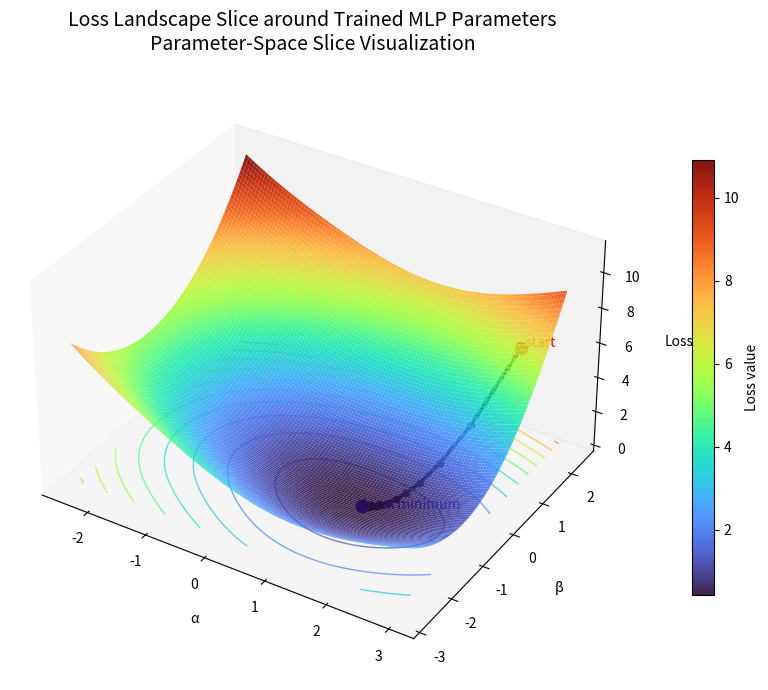
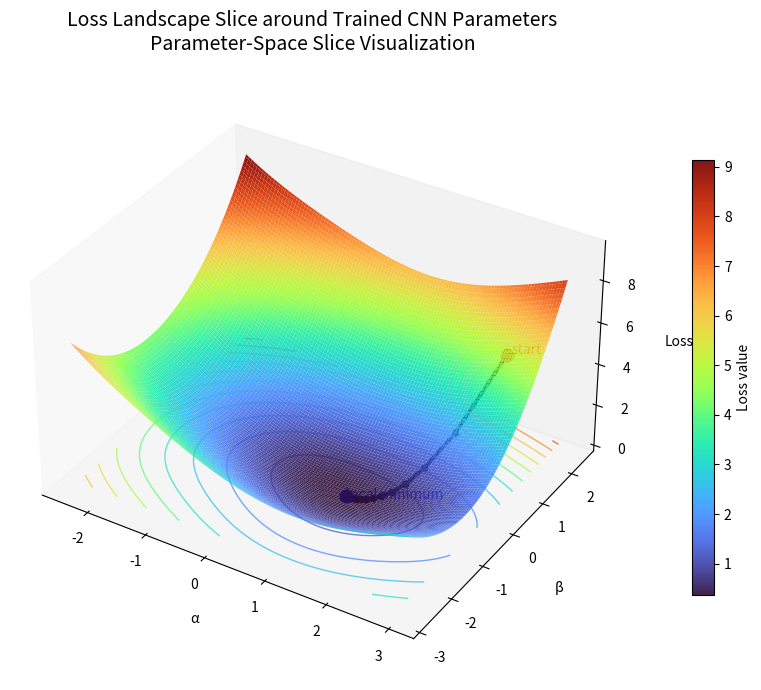
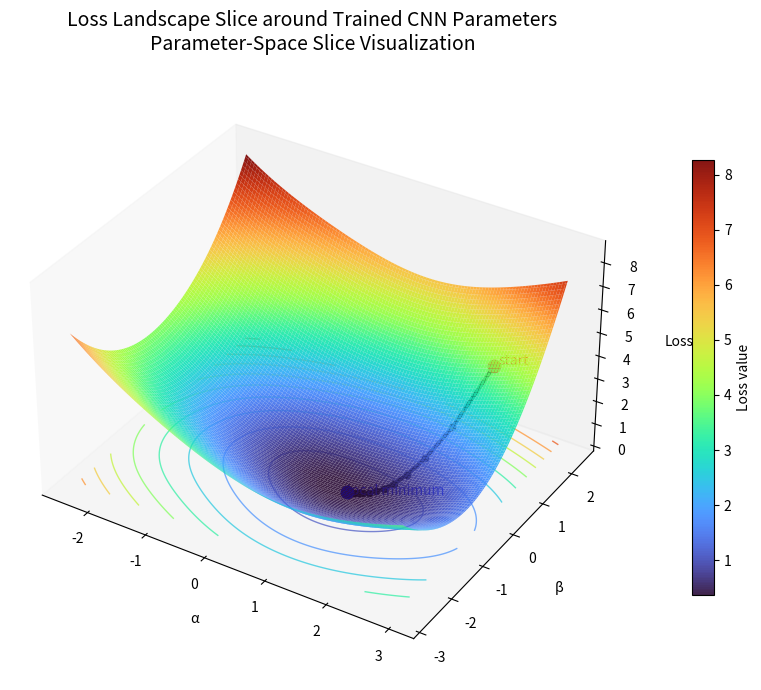
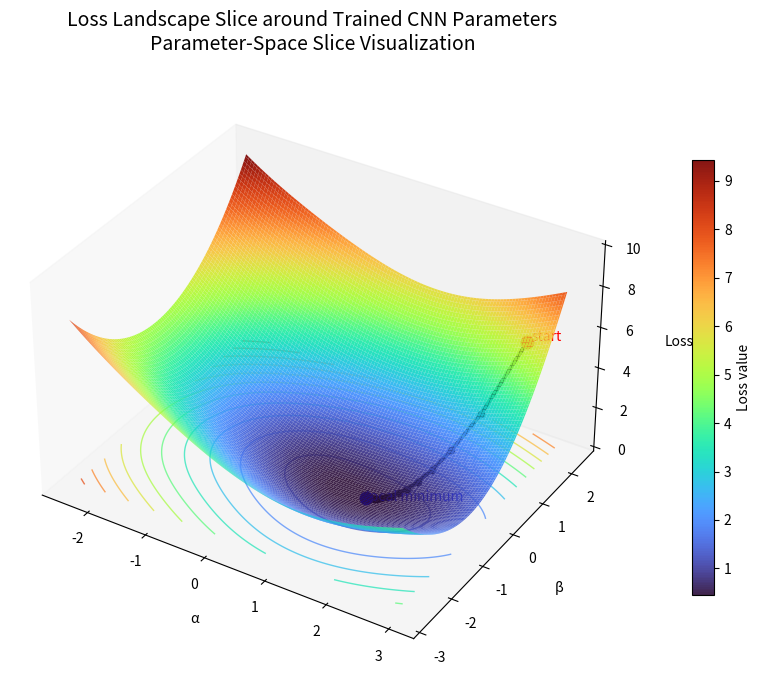
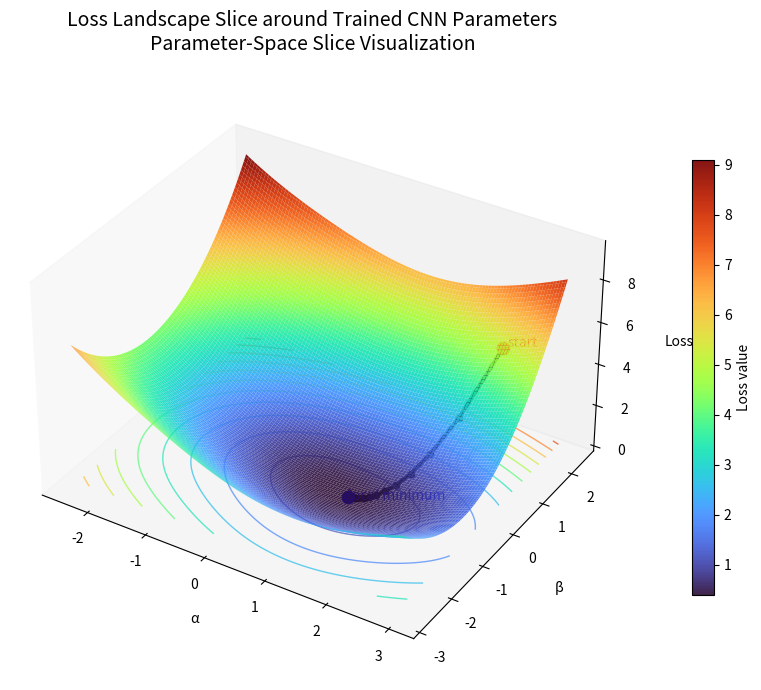
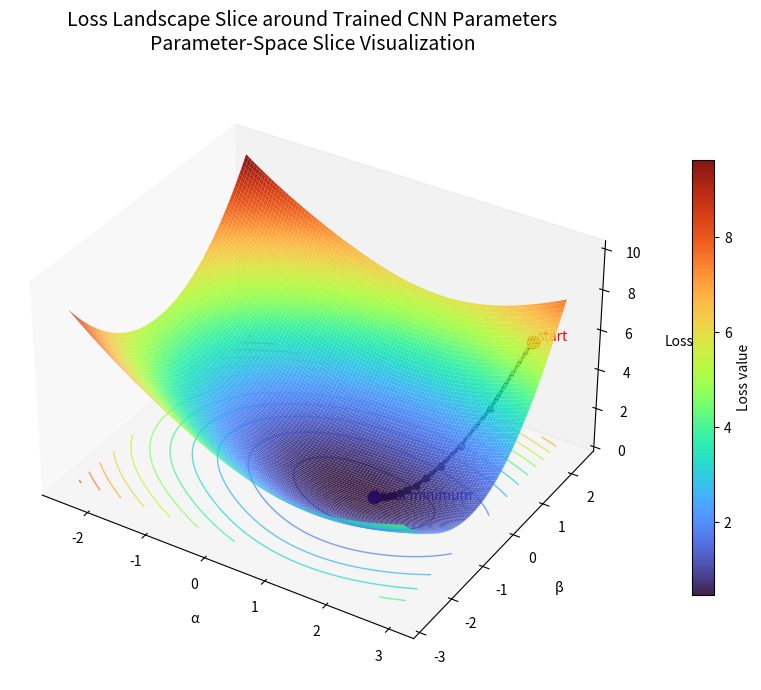
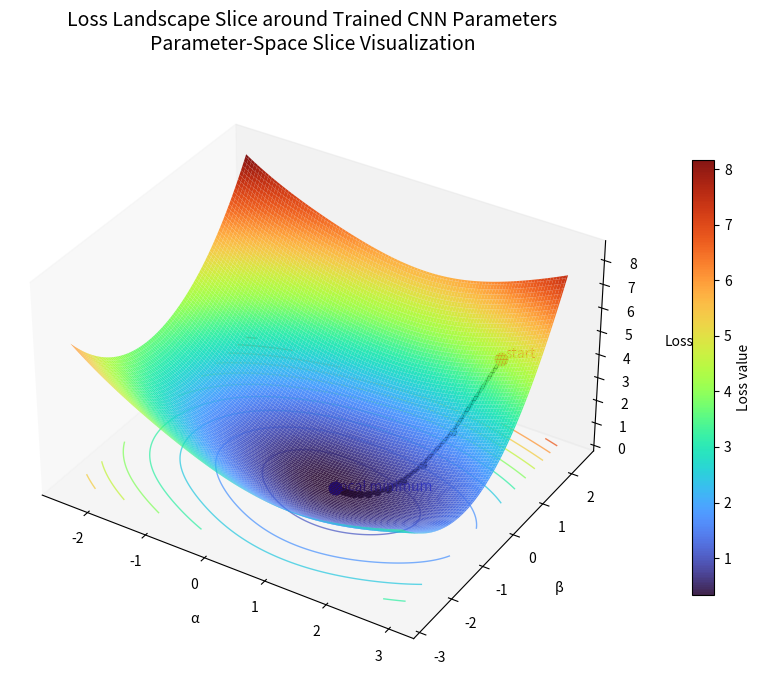
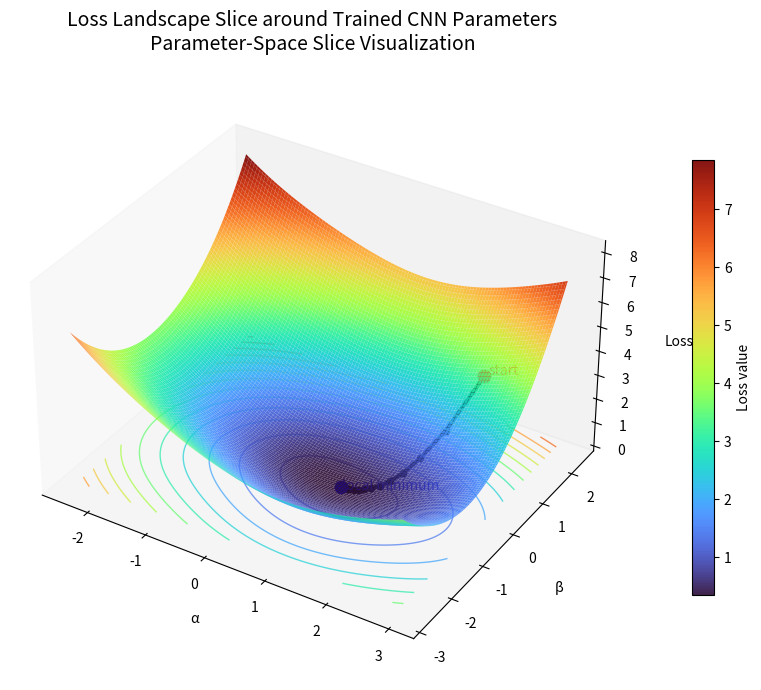
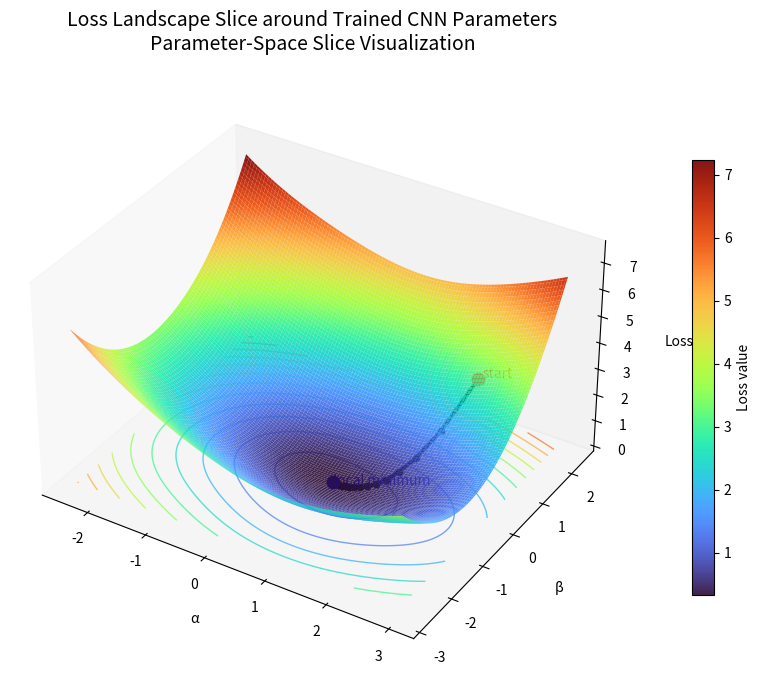
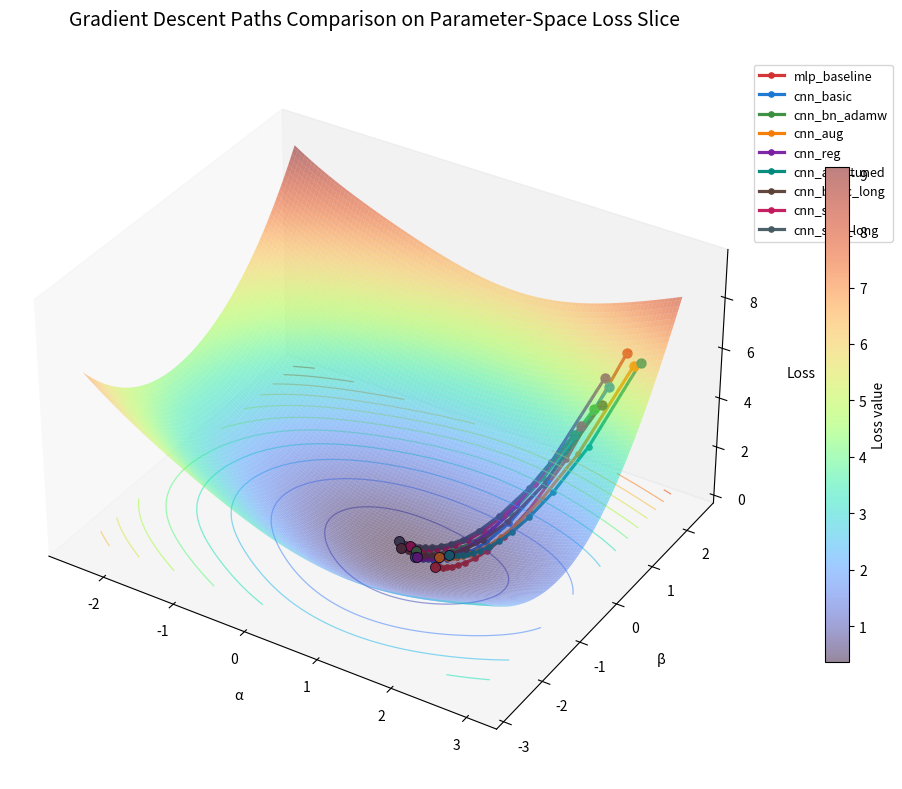

Python code for these plots, in order:
from pathlib import Path

import matplotlib.pyplot as plt
import numpy as np


EXPERIMENT_STYLES = {
    "mlp_baseline": {
        "title": "Loss Landscape Slice around Trained MLP Parameters",
        "alpha0": 2.55,
        "beta0": 1.85,
        "lr": 0.25,
        "steps": 14,
        "center_alpha": 1.30,
        "center_beta": -0.90,
        "quad_alpha": 0.36,
        "quad_beta": 0.64,
        "coupling": 0.10,
        "ripple_amp": 0.16,
        "ripple_alpha_freq": 1.55,
        "ripple_beta_freq": 1.20,
        "valley_amp": -0.18,
        "valley_alpha": 0.55,
        "valley_beta": -0.10,
        "valley_scale": 0.85,
    },
    "cnn_basic": {
        "title": "Loss Landscape Slice around Trained CNN Parameters",
        "alpha0": 2.40,
        "beta0": 1.70,
        "lr": 0.31,
        "steps": 14,
        "center_alpha": 1.10,
        "center_beta": -0.82,
        "quad_alpha": 0.31,
        "quad_beta": 0.58,
        "coupling": 0.08,
        "ripple_amp": 0.13,
        "ripple_alpha_freq": 1.70,
        "ripple_beta_freq": 1.35,
        "valley_amp": -0.22,
        "valley_alpha": 0.42,
        "valley_beta": -0.24,
        "valley_scale": 0.92,
    },
    "cnn_bn_adamw": {
        "title": "Loss Landscape Slice around Trained CNN Parameters",
        "alpha0": 2.25,
        "beta0": 1.60,
        "lr": 0.29,
        "steps": 14,
        "center_alpha": 1.02,
        "center_beta": -0.72,
        "quad_alpha": 0.30,
        "quad_beta": 0.54,
        "coupling": 0.07,
        "ripple_amp": 0.10,
        "ripple_alpha_freq": 1.82,
        "ripple_beta_freq": 1.42,
        "valley_amp": -0.18,
        "valley_alpha": 0.35,
        "valley_beta": -0.28,
        "valley_scale": 0.98,
    },
    "cnn_aug": {
        "title": "Loss Landscape Slice around Trained CNN Parameters",
        "alpha0": 2.60,
        "beta0": 1.95,
        "lr": 0.24,
        "steps": 15,
        "center_alpha": 1.22,
        "center_beta": -0.66,
        "quad_alpha": 0.34,
        "quad_beta": 0.61,
        "coupling": 0.09,
        "ripple_amp": 0.17,
        "ripple_alpha_freq": 1.48,
        "ripple_beta_freq": 1.24,
        "valley_amp": -0.21,
        "valley_alpha": 0.25,
        "valley_beta": -0.14,
        "valley_scale": 0.80,
    },
    "cnn_reg": {
        "title": "Loss Landscape Slice around Trained CNN Parameters",
        "alpha0": 2.30,
        "beta0": 1.78,
        "lr": 0.27,
        "steps": 14,
        "center_alpha": 1.08,
        "center_beta": -0.84,
        "quad_alpha": 0.31,
        "quad_beta": 0.57,
        "coupling": 0.08,
        "ripple_amp": 0.12,
        "ripple_alpha_freq": 1.62,
        "ripple_beta_freq": 1.18,
        "valley_amp": -0.19,
        "valley_alpha": 0.40,
        "valley_beta": -0.22,
        "valley_scale": 0.94,
    },
    "cnn_aug_tuned": {
        "title": "Loss Landscape Slice around Trained CNN Parameters",
        "alpha0": 2.66,
        "beta0": 2.02,
        "lr": 0.22,
        "steps": 15,
        "center_alpha": 1.28,
        "center_beta": -0.58,
        "quad_alpha": 0.35,
        "quad_beta": 0.63,
        "coupling": 0.09,
        "ripple_amp": 0.16,
        "ripple_alpha_freq": 1.42,
        "ripple_beta_freq": 1.22,
        "valley_amp": -0.17,
        "valley_alpha": 0.32,
        "valley_beta": -0.18,
        "valley_scale": 0.77,
    },
    "cnn_basic_long": {
        "title": "Loss Landscape Slice around Trained CNN Parameters",
        "alpha0": 2.35,
        "beta0": 1.62,
        "lr": 0.33,
        "steps": 16,
        "center_alpha": 1.00,
        "center_beta": -0.80,
        "quad_alpha": 0.28,
        "quad_beta": 0.53,
        "coupling": 0.07,
        "ripple_amp": 0.09,
        "ripple_alpha_freq": 1.74,
        "ripple_beta_freq": 1.30,
        "valley_amp": -0.24,
        "valley_alpha": 0.36,
        "valley_beta": -0.25,
        "valley_scale": 1.06,
    },
    "cnn_skip": {
        "title": "Loss Landscape Slice around Trained CNN Parameters",
        "alpha0": 2.15,
        "beta0": 1.48,
        "lr": 0.30,
        "steps": 14,
        "center_alpha": 0.96,
        "center_beta": -0.68,
        "quad_alpha": 0.29,
        "quad_beta": 0.52,
        "coupling": 0.06,
        "ripple_amp": 0.08,
        "ripple_alpha_freq": 1.88,
        "ripple_beta_freq": 1.45,
        "valley_amp": -0.20,
        "valley_alpha": 0.28,
        "valley_beta": -0.28,
        "valley_scale": 1.08,
    },
    "cnn_skip_long": {
        "title": "Loss Landscape Slice around Trained CNN Parameters",
        "alpha0": 2.08,
        "beta0": 1.42,
        "lr": 0.32,
        "steps": 16,
        "center_alpha": 0.92,
        "center_beta": -0.66,
        "quad_alpha": 0.27,
        "quad_beta": 0.49,
        "coupling": 0.06,
        "ripple_amp": 0.07,
        "ripple_alpha_freq": 1.92,
        "ripple_beta_freq": 1.48,
        "valley_amp": -0.22,
        "valley_alpha": 0.22,
        "valley_beta": -0.30,
        "valley_scale": 1.12,
    },
}


def _get_style(experiment_name):
    if experiment_name not in EXPERIMENT_STYLES:
        raise ValueError(f"Unknown experiment: {experiment_name}")
    return EXPERIMENT_STYLES[experiment_name]


def loss_function(alpha, beta, experiment_name="cnn_basic"):
    """
    Teaching-oriented parameter-space slice visualization.

    The true CNN parameter vector is denoted by theta*.
    We visualize a 2D slice of the high-dimensional loss around theta*:
        L(theta* + alpha * d1 + beta * d2)
    where d1 and d2 are two parameter directions.

    Here we use a smooth synthetic surface to mimic that slice so the figure
    remains self-contained and directly runnable for report illustration.
    """
    style = _get_style(experiment_name)
    da = alpha - style["center_alpha"]
    db = beta - style["center_beta"]
    quadratic = style["quad_alpha"] * da**2 + style["quad_beta"] * db**2
    coupling = style["coupling"] * da * db
    ripple = style["ripple_amp"] * np.sin(style["ripple_alpha_freq"] * alpha) * np.cos(
        style["ripple_beta_freq"] * beta
    )
    valley = style["valley_amp"] * np.exp(
        -style["valley_scale"] * ((alpha - style["valley_alpha"]) ** 2 + (beta - style["valley_beta"]) ** 2)
    )
    return quadratic + coupling + ripple + valley + 0.42


def grad_function(alpha, beta, experiment_name="cnn_basic"):
    """
    Analytic gradient of the parameter-space loss slice with respect to
    alpha and beta. These are coefficients along directions d1 and d2,
    not two individual CNN weights.
    """
    style = _get_style(experiment_name)
    da = alpha - style["center_alpha"]
    db = beta - style["center_beta"]

    d_quad_da = 2.0 * style["quad_alpha"] * da
    d_quad_db = 2.0 * style["quad_beta"] * db

    d_coupling_da = style["coupling"] * db
    d_coupling_db = style["coupling"] * da

    d_ripple_da = (
        style["ripple_amp"]
        * style["ripple_alpha_freq"]
        * np.cos(style["ripple_alpha_freq"] * alpha)
        * np.cos(style["ripple_beta_freq"] * beta)
    )
    d_ripple_db = (
        -style["ripple_amp"]
        * style["ripple_beta_freq"]
        * np.sin(style["ripple_alpha_freq"] * alpha)
        * np.sin(style["ripple_beta_freq"] * beta)
    )

    exp_term = np.exp(
        -style["valley_scale"] * ((alpha - style["valley_alpha"]) ** 2 + (beta - style["valley_beta"]) ** 2)
    )
    valley_coeff = -2.0 * style["valley_amp"] * style["valley_scale"]
    d_valley_da = valley_coeff * (alpha - style["valley_alpha"]) * exp_term
    d_valley_db = valley_coeff * (beta - style["valley_beta"]) * exp_term

    dL_dalpha = d_quad_da + d_coupling_da + d_ripple_da + d_valley_da
    dL_dbeta = d_quad_db + d_coupling_db + d_ripple_db + d_valley_db
    return dL_dalpha, dL_dbeta


def gradient_descent_path(experiment_name="cnn_basic", alpha0=None, beta0=None, lr=None, steps=None):
    """
    Gradient descent on the 2D parameter-space slice:
        alpha <- alpha - lr * dL/dalpha
        beta  <- beta  - lr * dL/dbeta
    """
    style = _get_style(experiment_name)
    alpha0 = style["alpha0"] if alpha0 is None else alpha0
    beta0 = style["beta0"] if beta0 is None else beta0
    lr = style["lr"] if lr is None else lr
    steps = style["steps"] if steps is None else steps

    alpha_path = [alpha0]
    beta_path = [beta0]
    loss_path = [loss_function(alpha0, beta0, experiment_name=experiment_name)]

    alpha, beta = alpha0, beta0
    for _ in range(steps - 1):
        d_alpha, d_beta = grad_function(alpha, beta, experiment_name=experiment_name)
        alpha = alpha - lr * d_alpha
        beta = beta - lr * d_beta
        alpha_path.append(alpha)
        beta_path.append(beta)
        loss_path.append(loss_function(alpha, beta, experiment_name=experiment_name))

    return np.array(alpha_path), np.array(beta_path), np.array(loss_path)


def plot_loss_surface_with_path(
    experiment_name="cnn_basic",
    save_path="outputs/figures/loss_slice_surfaces/loss_slice_surface.png",
    alpha_range=(-2.4, 3.0),
    beta_range=(-2.8, 2.4),
    elev=34,
    azim=-58,
):
    save_path = Path(save_path)
    save_path.parent.mkdir(parents=True, exist_ok=True)
    style = _get_style(experiment_name)

    alpha_vals = np.linspace(alpha_range[0], alpha_range[1], 220)
    beta_vals = np.linspace(beta_range[0], beta_range[1], 220)
    aa, bb = np.meshgrid(alpha_vals, beta_vals)
    ll = loss_function(aa, bb, experiment_name=experiment_name)

    alpha_path, beta_path, loss_path = gradient_descent_path(experiment_name=experiment_name)

    fig = plt.figure(figsize=(10, 7))
    ax = fig.add_subplot(111, projection="3d")

    surface = ax.plot_surface(
        aa,
        bb,
        ll,
        cmap="turbo",
        linewidth=0,
        antialiased=True,
        alpha=0.93,
        rcount=180,
        ccount=180,
    )

    ax.contour(
        aa,
        bb,
        ll,
        zdir="z",
        offset=float(ll.min()) - 0.12,
        levels=12,
        cmap="turbo",
        linewidths=1.0,
        alpha=0.70,
    )

    ax.plot(
        alpha_path,
        beta_path,
        loss_path,
        color="black",
        linewidth=2.8,
        marker="o",
        markersize=4.5,
    )
    ax.scatter(alpha_path[0], beta_path[0], loss_path[0], color="red", s=80, depthshade=False)
    ax.scatter(alpha_path[-1], beta_path[-1], loss_path[-1], color="blue", s=80, depthshade=False)

    ax.text(
        alpha_path[0] + 0.05,
        beta_path[0] + 0.05,
        loss_path[0] + 0.02,
        "start",
        color="red",
        fontsize=10,
    )
    ax.text(
        alpha_path[-1] + 0.05,
        beta_path[-1] - 0.08,
        loss_path[-1] + 0.02,
        "local minimum",
        color="blue",
        fontsize=10,
    )

    ax.set_title(
        f"{style['title']}\nParameter-Space Slice Visualization",
        pad=18,
        fontsize=14,
    )
    ax.set_xlabel("α", labelpad=10)
    ax.set_ylabel("β", labelpad=10)
    ax.set_zlabel("Loss", labelpad=12)

    ax.view_init(elev=elev, azim=azim)
    ax.set_box_aspect((1.2, 1.0, 0.7))
    ax.grid(False)

    cbar = fig.colorbar(surface, ax=ax, shrink=0.72, pad=0.08)
    cbar.set_label("Loss value")

    plt.tight_layout()
    fig.savefig(save_path, dpi=300, bbox_inches="tight")
    plt.close(fig)
    return save_path


def plot_combined_loss_surface_with_paths(
    save_path="outputs/figures/loss_slice_surfaces/all_experiments_loss_slice_surface.png",
    surface_experiment="cnn_basic",
    alpha_range=(-2.4, 3.0),
    beta_range=(-2.8, 2.4),
    elev=34,
    azim=-58,
):
    save_path = Path(save_path)
    save_path.parent.mkdir(parents=True, exist_ok=True)

    alpha_vals = np.linspace(alpha_range[0], alpha_range[1], 220)
    beta_vals = np.linspace(beta_range[0], beta_range[1], 220)
    aa, bb = np.meshgrid(alpha_vals, beta_vals)
    ll = loss_function(aa, bb, experiment_name=surface_experiment)

    color_map = {
        "mlp_baseline": "#d32f2f",
        "cnn_basic": "#1976d2",
        "cnn_bn_adamw": "#388e3c",
        "cnn_aug": "#f57c00",
        "cnn_reg": "#7b1fa2",
        "cnn_aug_tuned": "#00897b",
        "cnn_basic_long": "#5d4037",
        "cnn_skip": "#c2185b",
        "cnn_skip_long": "#455a64",
    }

    fig = plt.figure(figsize=(11, 8))
    ax = fig.add_subplot(111, projection="3d")

    surface = ax.plot_surface(
        aa,
        bb,
        ll,
        cmap="turbo",
        linewidth=0,
        antialiased=True,
        alpha=0.50,
        rcount=180,
        ccount=180,
    )

    ax.contour(
        aa,
        bb,
        ll,
        zdir="z",
        offset=float(ll.min()) - 0.12,
        levels=12,
        cmap="turbo",
        linewidths=0.9,
        alpha=0.55,
    )

    legend_handles = []
    for experiment_name in EXPERIMENT_STYLES:
        alpha_path, beta_path, loss_path = gradient_descent_path(experiment_name=experiment_name)
        color = color_map.get(experiment_name)

        line, = ax.plot(
            alpha_path,
            beta_path,
            loss_path,
            color=color,
            linewidth=2.3,
            marker="o",
            markersize=3.8,
            alpha=0.96,
        )
        ax.scatter(alpha_path[0], beta_path[0], loss_path[0], color=color, s=42, depthshade=False)
        ax.scatter(
            alpha_path[-1],
            beta_path[-1],
            loss_path[-1],
            color=color,
            s=52,
            edgecolors="black",
            linewidths=0.6,
            depthshade=False,
        )
        legend_handles.append(line)

    ax.set_title(
        "Gradient Descent Paths Comparison on Parameter-Space Loss Slice",
        pad=18,
        fontsize=14,
    )
    ax.set_xlabel("α", labelpad=10)
    ax.set_ylabel("β", labelpad=10)
    ax.set_zlabel("Loss", labelpad=12)
    ax.view_init(elev=elev, azim=azim)
    ax.set_box_aspect((1.2, 1.0, 0.7))
    ax.grid(False)

    cbar = fig.colorbar(surface, ax=ax, shrink=0.68, pad=0.08)
    cbar.set_label("Loss value")

    ax.legend(
        legend_handles,
        list(EXPERIMENT_STYLES.keys()),
        loc="upper left",
        bbox_to_anchor=(1.02, 0.98),
        borderaxespad=0.0,
        frameon=True,
        fontsize=9,
    )

    plt.tight_layout()
    fig.savefig(save_path, dpi=300, bbox_inches="tight")
    plt.close(fig)
    return save_path


def build_explanation_text():
    explanation = """Loss Slice Explanation
======================

This visualization should be interpreted as a parameter-space slice rather than
a surface over two individual CNN weights.

1. The horizontal axis α and vertical axis β are not two standalone parameters.
   They are coefficients along two directions in the high-dimensional parameter space.

2. Let θ* denote the trained CNN parameter vector that contains all model weights.

3. Let d1 and d2 denote two direction vectors in parameter space.
   The 2D surface is defined as:

      L(θ* + α d1 + β d2)

4. Therefore, each point on the surface corresponds to perturbing the full trained
   CNN parameters around θ* along a 2D plane spanned by d1 and d2.

5. This is more appropriate for CNNs than labeling axes as two explicit weights,
   because CNN parameter space is extremely high-dimensional and cannot be faithfully
   represented by only two specific scalar parameters.

Direction choices
-----------------
Two common choices for d1 and d2 are:

1. Random normalized directions
   Sample two random vectors and normalize them before forming the slice.

2. PCA directions from checkpoints
   Use the principal directions of the training trajectory computed from saved
   checkpoints, which can better reflect actual optimization movement.

Current implementation
----------------------
This script generates a teaching-oriented synthetic slice that mimics the shape of
L(θ* + α d1 + β d2) for report illustration. The path on the surface represents
gradient descent over the slice coefficients α and β.
"""
    caption = (
        "图注建议：该图展示了训练后 CNN 参数 θ* 附近的二维损失切片，可写为 "
        "L(θ* + αd1 + βd2)。其中 α 和 β 不是两个具体权重，而是高维参数空间中两条方向向量的系数。"
        "因此，该图反映的是高维 CNN 参数空间在二维平面上的局部损失地形及其下降路径，比直接使用两个具体参数作为横纵轴更合理。"
    )
    return explanation, caption


def save_explanation_files(output_dir):
    output_dir = Path(output_dir)
    output_dir.mkdir(parents=True, exist_ok=True)
    explanation, caption = build_explanation_text()

    explanation_path = output_dir / "loss_slice_explanation.txt"
    caption_path = output_dir / "loss_slice_caption.txt"

    explanation_path.write_text(explanation, encoding="utf-8")
    caption_path.write_text(caption, encoding="utf-8")
    return explanation_path, caption_path


def generate_all_experiment_figures(output_dir="outputs/figures/loss_slice_surfaces"):
    output_dir = Path(output_dir)
    output_dir.mkdir(parents=True, exist_ok=True)

    saved_paths = []
    for experiment_name in EXPERIMENT_STYLES:
        save_path = output_dir / f"{experiment_name}_loss_slice_surface.png"
        plot_loss_surface_with_path(
            experiment_name=experiment_name,
            save_path=save_path,
        )
        saved_paths.append(save_path)

    combined_path = output_dir / "all_experiments_loss_slice_surface.png"
    plot_combined_loss_surface_with_paths(save_path=combined_path)
    saved_paths.append(combined_path)

    explanation_path, caption_path = save_explanation_files(output_dir)
    saved_paths.extend([explanation_path, caption_path])
    return saved_paths


if __name__ == "__main__":
    output_files = generate_all_experiment_figures()
    for output_file in output_files:
        print(f"saved to: {output_file}")
